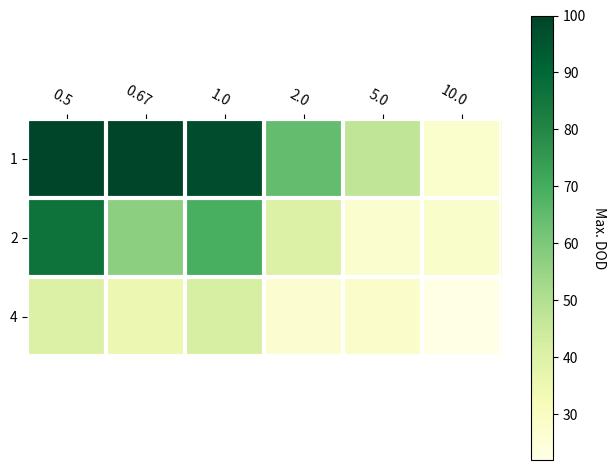

The script that saved this image:
import matplotlib
import matplotlib.pyplot as plt
import numpy


def heatmap(data, row_labels, col_labels, ax=None,
            cbar_kw={}, cbarlabel="", **kwargs):
    """
    Create a heatmap from a numpy array and two lists of labels.

    Parameters
    ----------
    data
        A 2D numpy array of shape (N, M).
    row_labels
        A list or array of length N with the labels for the rows.
    col_labels
        A list or array of length M with the labels for the columns.
    ax
        A `matplotlib.axes.Axes` instance to which the heatmap is plotted.  If
        not provided, use current axes or create a new one.  Optional.
    cbar_kw
        A dictionary with arguments to `matplotlib.Figure.colorbar`.  Optional.
    cbarlabel
        The label for the colorbar.  Optional.
    **kwargs
        All other arguments are forwarded to `imshow`.
    """

    if not ax:
        ax = plt.gca()

    # Plot the heatmap
    im = ax.imshow(data, **kwargs)

    # Create colorbar
    cbar = ax.figure.colorbar(im, ax=ax, **cbar_kw)
    cbar.ax.set_ylabel(cbarlabel, rotation=-90, va="bottom")

    # We want to show all ticks...
    ax.set_xticks(numpy.arange(data.shape[1]))
    ax.set_yticks(numpy.arange(data.shape[0]))
    # ... and label them with the respective list entries.
    ax.set_xticklabels(col_labels)
    ax.set_yticklabels(row_labels)

    # Let the horizontal axes labeling appear on top.
    ax.tick_params(top=True, bottom=False,
                   labeltop=True, labelbottom=False)

    # Rotate the tick labels and set their alignment.
    plt.setp(ax.get_xticklabels(), rotation=-30, ha="right",
             rotation_mode="anchor")

    # Turn spines off and create white grid.
    for edge, spine in ax.spines.items():
        spine.set_visible(False)

    ax.set_xticks(numpy.arange(data.shape[1]+1)-.5, minor=True)
    ax.set_yticks(numpy.arange(data.shape[0]+1)-.5, minor=True)
    ax.grid(which="minor", color="w", linestyle='-', linewidth=3)
    ax.tick_params(which="minor", bottom=False, left=False)

    return im, cbar


def annotate_heatmap(im, data=None, valfmt="{x:.2f}",
                     textcolors=["black", "white"],
                     threshold=None, **textkw):
    """
    A function to annotate a heatmap.

    Parameters
    ----------
    im
        The AxesImage to be labeled.
    data
        Data used to annotate.  If None, the image's data is used.  Optional.
    valfmt
        The format of the annotations inside the heatmap.  This should either
        use the string format method, e.g. "$ {x:.2f}", or be a
        `matplotlib.ticker.Formatter`.  Optional.
    textcolors
        A list or array of two color specifications.  The first is used for
        values below a threshold, the second for those above.  Optional.
    threshold
        Value in data units according to which the colors from textcolors are
        applied.  If None (the default) uses the middle of the colormap as
        separation.  Optional.
    **kwargs
        All other arguments are forwarded to each call to `text` used to create
        the text labels.
    """

    if not isinstance(data, (list, numpy.ndarray)):
        data = im.get_array()

    # Normalize the threshold to the images color range.
    if threshold is not None:
        threshold = im.norm(threshold)
    else:
        threshold = im.norm(data.max())/2.

    # Set default alignment to center, but allow it to be
    # overwritten by textkw.
    kw = dict(horizontalalignment="center",
              verticalalignment="center")
    kw.update(textkw)

    # Get the formatter in case a string is supplied
    if isinstance(valfmt, str):
        valfmt = matplotlib.ticker.StrMethodFormatter(valfmt)

    # Loop over the data and create a `Text` for each "pixel".
    # Change the text's color depending on the data.
    texts = []
    for i in range(data.shape[0]):
        for j in range(data.shape[1]):
            kw.update(color=textcolors[int(im.norm(data[i, j]) > threshold)])
            text = im.axes.text(j, i, valfmt(data[i, j], None), **kw)
            texts.append(text)

    return texts


x_label: [float] = [0.5, 0.67, 1.0, 2.0, 5.0, 10.0]
y_label: [float] = [1, 2, 4]
data: numpy.ndarray = numpy.array([[100, 100, 97.59, 64.49, 46.83, 27.58],
                                   [86.13, 57.21, 69.31, 40.07, 27.32, 28.13],
                                   [40.22, 35.12, 41.83, 26.64, 27.87, 21.96]])

fig, ax = plt.subplots()
im, cbar = heatmap(data, y_label, x_label, ax=ax,
                   cmap="YlGn", cbarlabel="Max. DOD")
# texts = annotate_heatmap(im, valfmt="{x:.1f} t")
fig.tight_layout()
plt.show()

def heatmap2d(arr: numpy.ndarray, x_label, y_label):
    fig, ax = plt.subplots()
    plt.imshow(arr, cmap='viridis')
    ax.set_xticks(numpy.arange(len(x_label)))
    ax.set_yticks(numpy.arange(len(y_label)))
    ax.set_xticklabels(x_label)
    ax.set_yticklabels(y_label)
    plt.colorbar()
    plt.show()


# heatmap2d(data, x_label, y_label)
